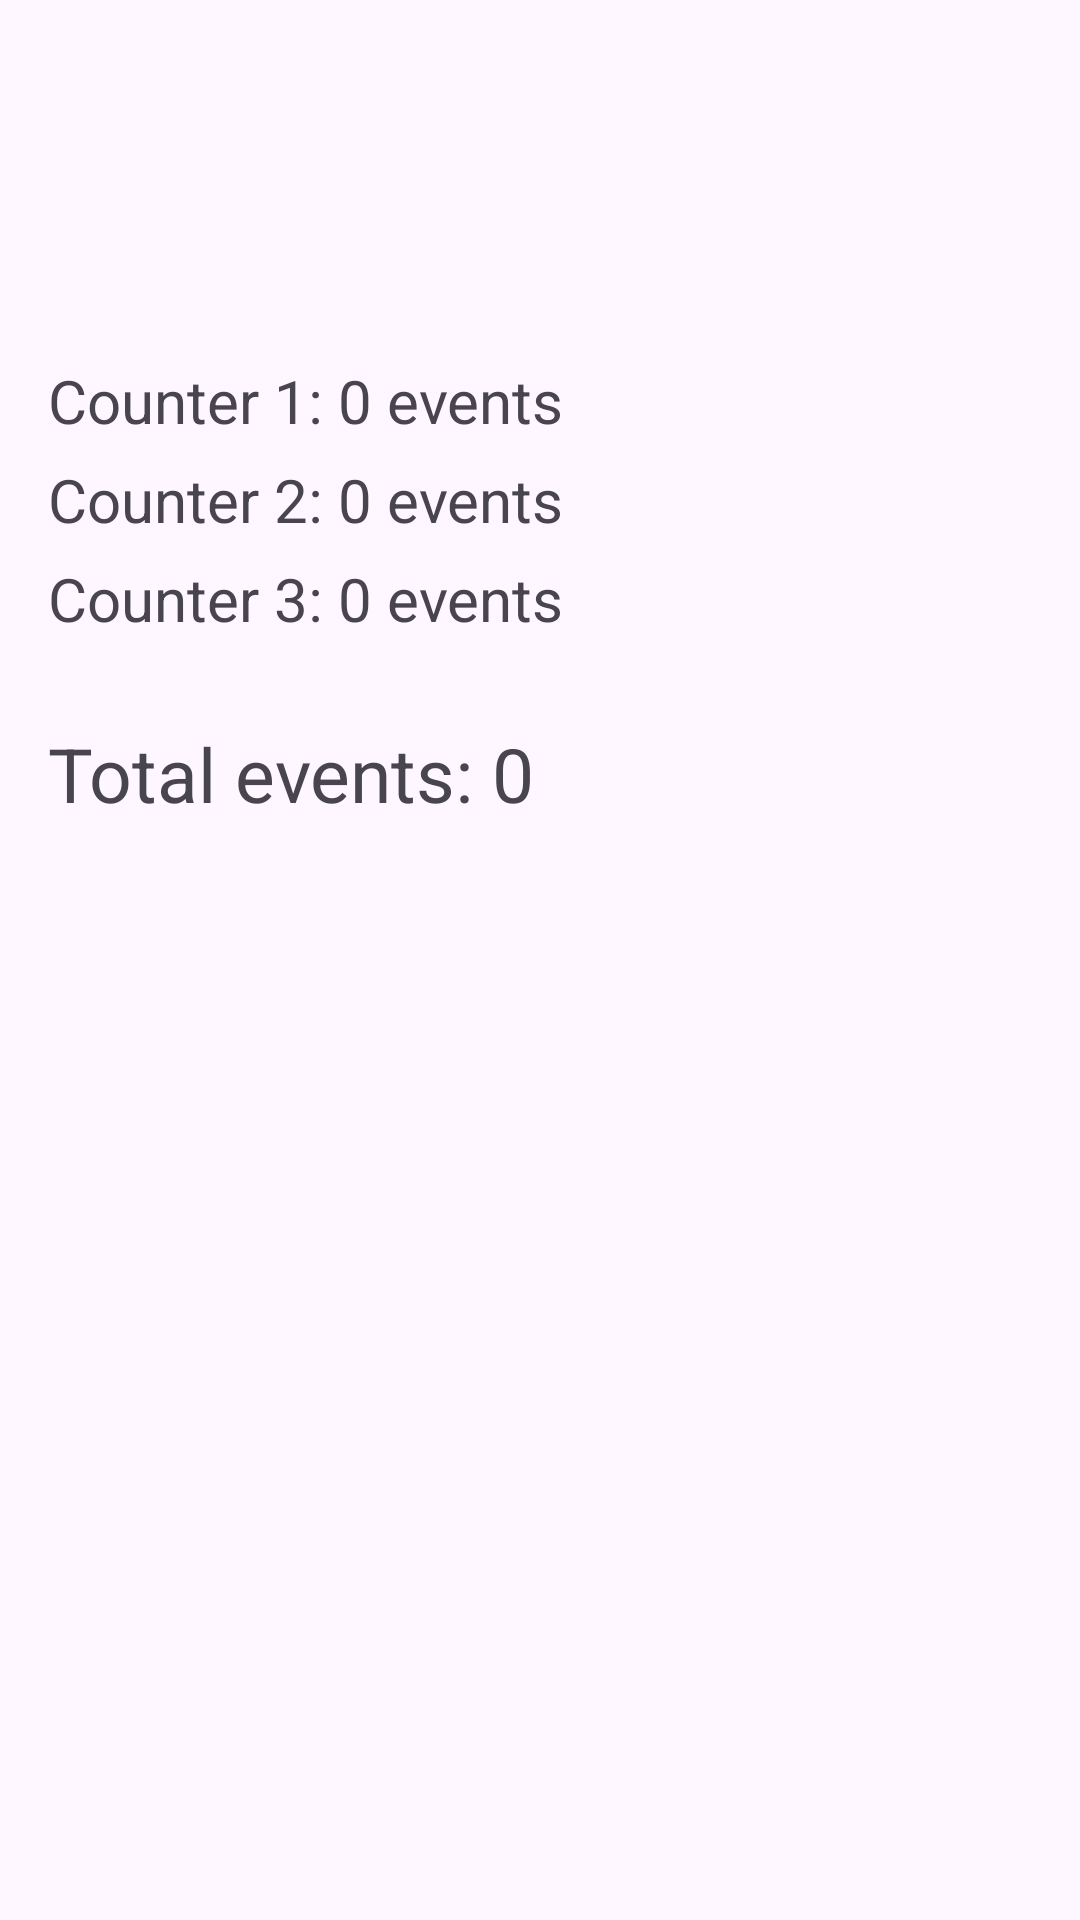

This screen was rendered from an Android layout file. Write that file and the resources it references.
<!-- AndroidManifest.xml: application theme Theme.CounterPad -->
<!-- res/layout/databasepage.xml -->
<?xml version="1.0" encoding="utf-8"?>
<LinearLayout xmlns:android="http://schemas.android.com/apk/res/android"
    android:orientation="vertical"
    android:layout_width="match_parent"
    android:layout_height="match_parent"
    android:paddingLeft="16dp"
    android:paddingRight="16dp"
    android:paddingBottom="16dp">

    
    <View
        android:layout_width="match_parent"
        android:layout_height="120dp" />

    <TextView
        android:id="@+id/countA"
        android:layout_width="wrap_content"
        android:layout_height="wrap_content"
        android:text="@string/counter1_events_placeholder"
        android:textSize="20sp" />

    <TextView
        android:id="@+id/countB"
        android:layout_width="wrap_content"
        android:layout_height="wrap_content"
        android:layout_marginTop="6dp"
        android:text="@string/counter2_events_placeholder"
        android:textSize="20sp" />

    <TextView
        android:id="@+id/countC"
        android:layout_width="wrap_content"
        android:layout_height="wrap_content"
        android:layout_marginTop="6dp"
        android:text="@string/counter3_events_placeholder"
        android:textSize="20sp" />

    
    <View
        android:layout_width="match_parent"
        android:layout_height="20dp" />

    <TextView
        android:id="@+id/totalCount"
        android:layout_width="wrap_content"
        android:layout_height="wrap_content"
        android:layout_marginTop="8dp"
        android:text="@string/total_events_placeholder"
        android:textSize="25sp" />
    

    <View
        android:layout_width="match_parent"
        android:layout_height="80dp" />

    <ListView
        android:id="@+id/list"
        android:layout_width="match_parent"
        android:layout_height="0dp"
        android:layout_marginTop="12dp"
        android:layout_weight="1"
        android:dividerHeight="8dp" />

</LinearLayout>
<!-- resources referenced by this layout -->
<resources>
  <string name="counter1_events_placeholder">Counter 1: 0 events</string>
  <string name="counter2_events_placeholder">Counter 2: 0 events</string>
  <string name="counter3_events_placeholder">Counter 3: 0 events</string>
  <string name="total_events_placeholder">Total events: 0</string>
  <style name="Theme.CounterPad" parent="Theme.Material3.DayNight">
          <item name="colorPrimary">#555555</item>
          <item name="colorPrimaryVariant">#555555</item>
          <item name="colorOnPrimary">@color/white</item>
          <item name="android:statusBarColor" tools:targetApi="l">#555555</item>
      </style>
  <!-- not gathered from this repository: default colours our renderer supplied (Android Studio template values) -->
  <color name="white">#FFFFFFFF</color>
</resources>
